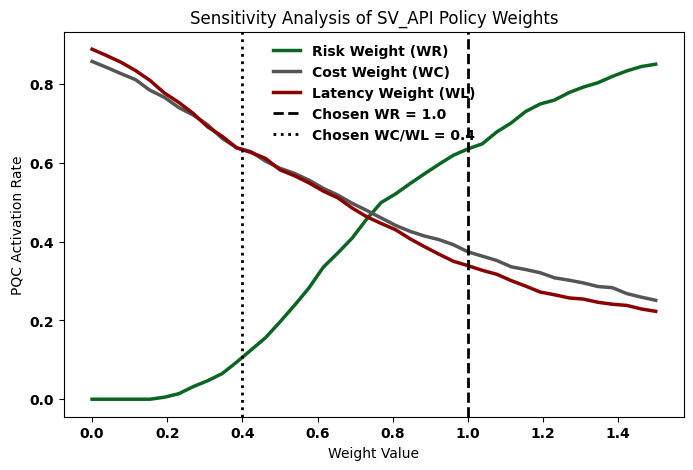
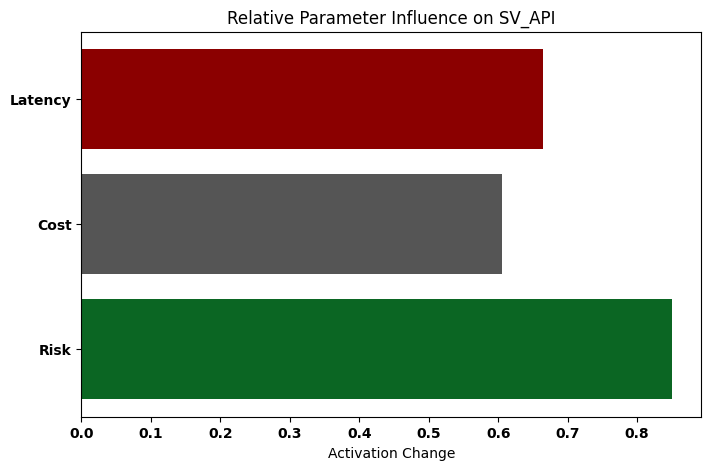
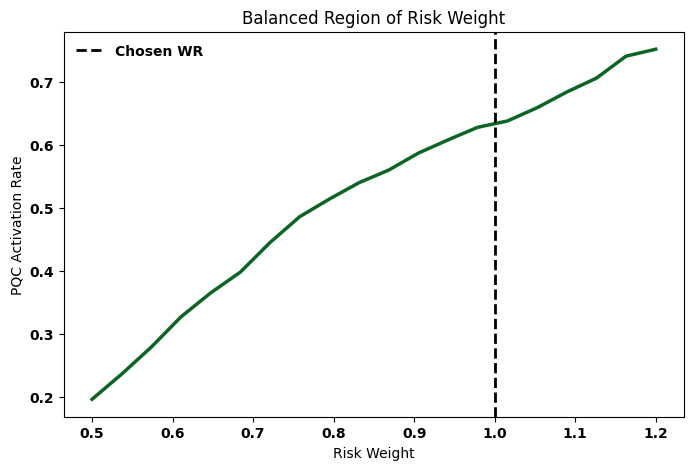
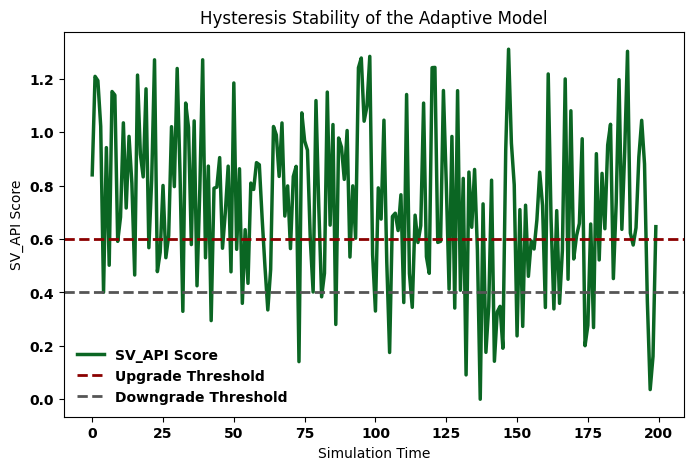

Write Python code to recreate these figures, in order.
import numpy as np
import matplotlib.pyplot as plt


plt.rcParams['font.family'] = 'Courier New'
plt.rcParams['text.color'] = 'black'
plt.rcParams['axes.labelcolor'] = 'black'
plt.rcParams['axes.edgecolor'] = 'black'
plt.rcParams['xtick.color'] = 'black'
plt.rcParams['ytick.color'] = 'black'
plt.rcParams['axes.titlecolor'] = 'black'
plt.rcParams['font.weight'] = 'bold'

# --------------------------------
# SV_API MODEL
# --------------------------------

def sv_api(B, WR, WC, WL, Rquant, Pcost, Plat):
    return B + (WR * Rquant) - (WC * Pcost) - (WL * Plat)

# --------------------------------
# SIMULATION PARAMETERS
# --------------------------------

B = 0.5
iterations = 1000

Rquant_values = np.random.uniform(0.2, 1.0, iterations)
Plat_values = np.random.uniform(0.0, 1.0, iterations)
Pcost_values = np.random.uniform(0.0, 0.9, iterations)

UPPER = 0.6
LOWER = 0.4

# --------------------------------
# PARAMETER SWEEP
# --------------------------------

weight_range = np.linspace(0, 1.5, 40)

wr_activation = []
wc_activation = []
wl_activation = []

for w in weight_range:

    pqc_count = 0
    for i in range(iterations):

        score = sv_api(B, w, 0.4, 0.4,
                       Rquant_values[i],
                       Pcost_values[i],
                       Plat_values[i])

        if score >= UPPER:
            pqc_count += 1

    wr_activation.append(pqc_count / iterations)

for w in weight_range:

    pqc_count = 0
    for i in range(iterations):

        score = sv_api(B, 1.0, w, 0.4,
                       Rquant_values[i],
                       Pcost_values[i],
                       Plat_values[i])

        if score >= UPPER:
            pqc_count += 1

    wc_activation.append(pqc_count / iterations)

for w in weight_range:

    pqc_count = 0
    for i in range(iterations):

        score = sv_api(B, 1.0, 0.4, w,
                       Rquant_values[i],
                       Pcost_values[i],
                       Plat_values[i])

        if score >= UPPER:
            pqc_count += 1

    wl_activation.append(pqc_count / iterations)

# --------------------------------
# GRAPH 1: SENSITIVITY ANALYSIS
# --------------------------------

plt.figure(figsize=(8,5))

plt.plot(weight_range, wr_activation,
         color='#0b6623', linewidth=2.5, label='Risk Weight (WR)')

plt.plot(weight_range, wc_activation,
         color='#555555', linewidth=2.5, label='Cost Weight (WC)')

plt.plot(weight_range, wl_activation,
         color='#8b0000', linewidth=2.5, label='Latency Weight (WL)')

plt.axvline(1.0, linestyle='--', color='black', linewidth=2,
            label='Chosen WR = 1.0')

plt.axvline(0.4, linestyle=':', color='black', linewidth=2,
            label='Chosen WC/WL = 0.4')

plt.xlabel("Weight Value")
plt.ylabel("PQC Activation Rate")
plt.title("Sensitivity Analysis of SV_API Policy Weights")
plt.rcParams['font.weight'] = 'bold'

plt.legend(frameon=False)

plt.savefig("sensitivity_weights.png", dpi=300, bbox_inches='tight')
plt.show()

# --------------------------------
# GRAPH 2: PARAMETER INFLUENCE
# --------------------------------

wr_effect = max(wr_activation) - min(wr_activation)
wc_effect = max(wc_activation) - min(wc_activation)
wl_effect = max(wl_activation) - min(wl_activation)

labels = ["Risk", "Cost", "Latency"]
effects = [wr_effect, wc_effect, wl_effect]

plt.figure(figsize=(8,5))

plt.barh(labels, effects,
         color=['#0b6623', '#555555', '#8b0000'])

plt.xlabel("Activation Change")
plt.title("Relative Parameter Influence on SV_API")
plt.rcParams['font.weight'] = 'bold'

plt.savefig("parameter_influence.png", dpi=300, bbox_inches='tight')
plt.show()

# --------------------------------
# GRAPH 3: BALANCED REGION TEST
# --------------------------------

balance_scores = []

wr_test = np.linspace(0.5, 1.2, 20)

for wr in wr_test:

    pqc_count = 0

    for i in range(iterations):

        score = sv_api(B, wr, 0.4, 0.4,
                       Rquant_values[i],
                       Pcost_values[i],
                       Plat_values[i])

        if score >= UPPER:
            pqc_count += 1

    balance_scores.append(pqc_count / iterations)

plt.figure(figsize=(8,5))

plt.plot(wr_test, balance_scores,
         color='#0b6623', linewidth=2.5)

plt.axvline(1.0, linestyle='--', color='black', linewidth=2,
            label="Chosen WR")

plt.xlabel("Risk Weight")
plt.ylabel("PQC Activation Rate")
plt.title("Balanced Region of Risk Weight")
plt.rcParams['font.weight'] = 'bold'

plt.legend(frameon=False)

plt.savefig("balance_region.png", dpi=300, bbox_inches='tight')
plt.show()

# --------------------------------
# GRAPH 4: HYSTERESIS STABILITY
# --------------------------------

scores = []

for i in range(200):

    R = np.random.uniform(0.2, 1.0)
    P = np.random.uniform(0.0, 0.9)
    L = np.random.uniform(0.0, 1.0)

    score = sv_api(B, 1.0, 0.4, 0.4, R, P, L)
    scores.append(score)

plt.figure(figsize=(8,5))

plt.plot(scores, color='#0b6623', linewidth=2.5, label="SV_API Score")

plt.axhline(UPPER, linestyle='--', color='#8b0000',
            linewidth=2, label="Upgrade Threshold")

plt.axhline(LOWER, linestyle='--', color='#555555',
            linewidth=2, label="Downgrade Threshold")

plt.xlabel("Simulation Time")
plt.ylabel("SV_API Score")
plt.title("Hysteresis Stability of the Adaptive Model")
plt.rcParams['font.weight'] = 'bold'

plt.legend(frameon=False)

plt.savefig("hysteresis_stability.png", dpi=300, bbox_inches='tight')
plt.show()
